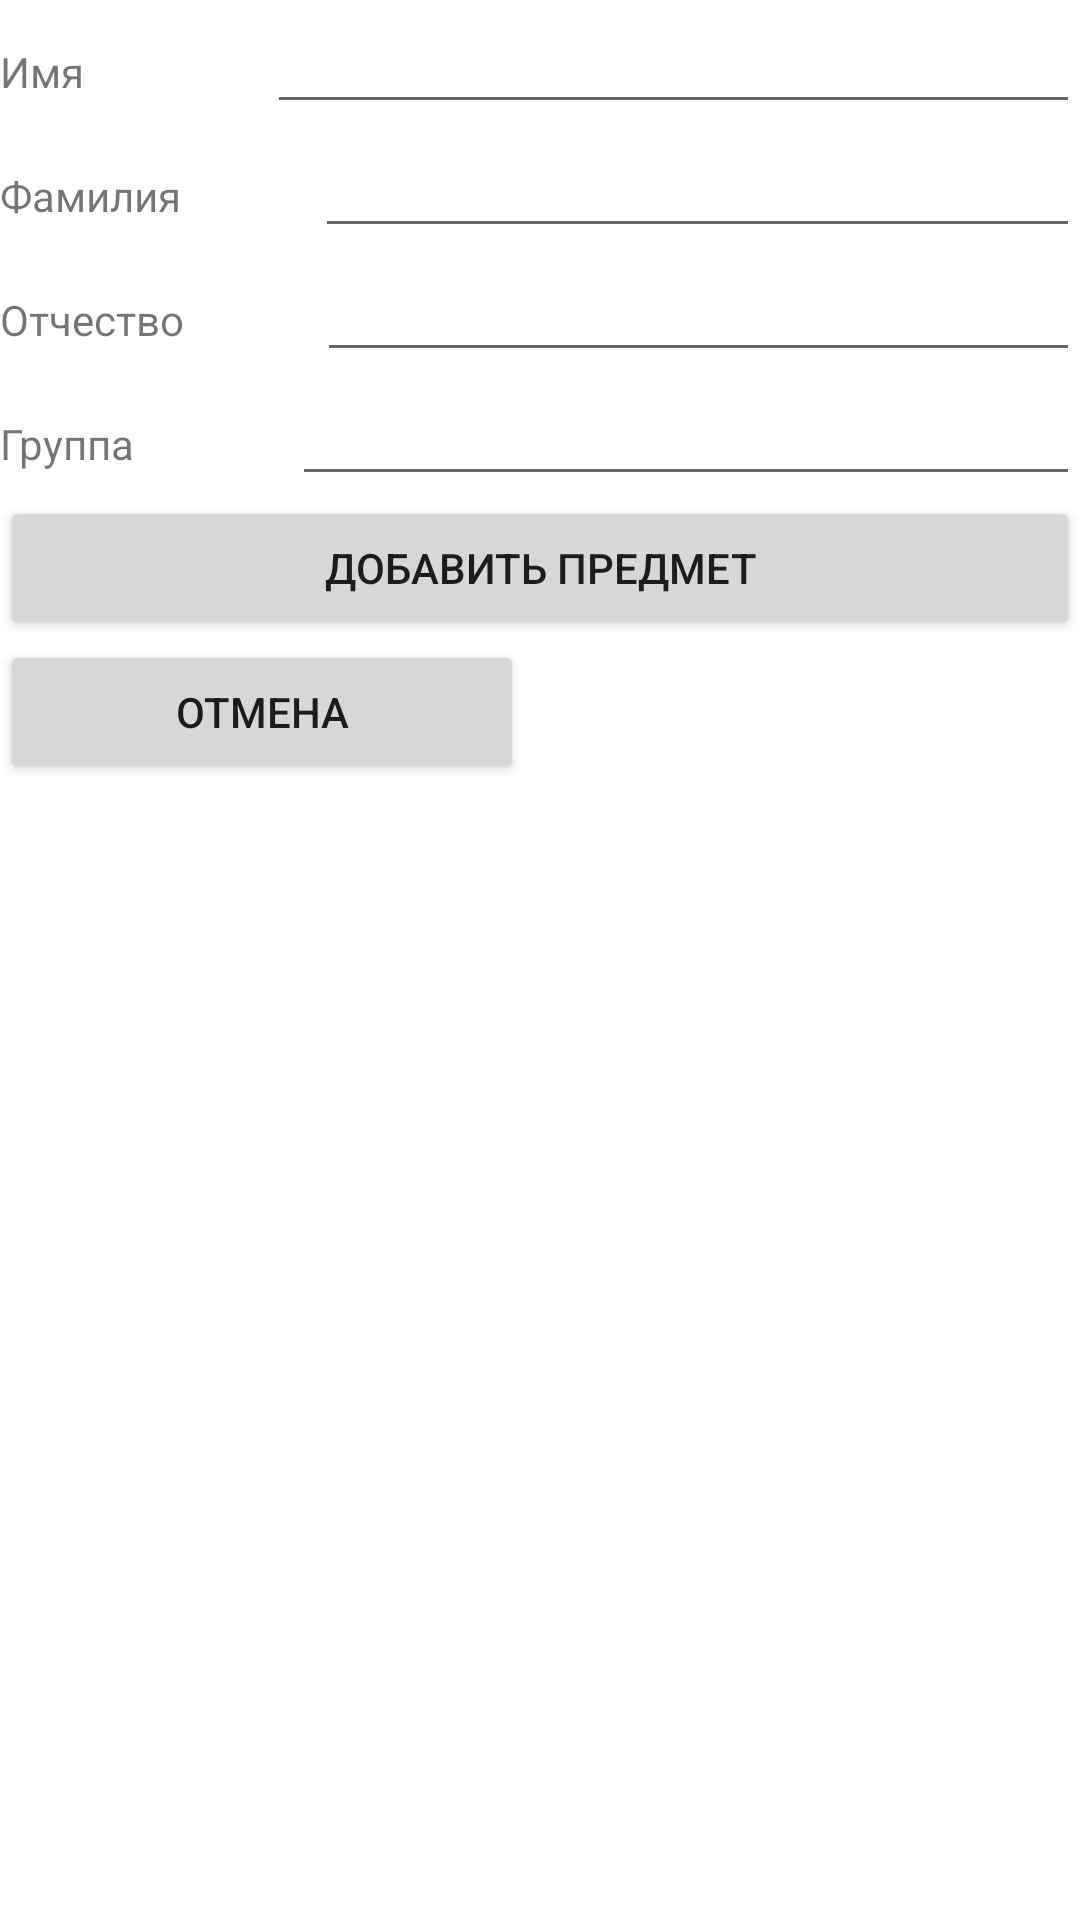

Produce the Android XML layout that renders to this screen, including the resource entries it uses.
<!-- AndroidManifest.xml: application theme Theme.example -->
<!-- res/layout/studentactivity.xml -->
<?xml version="1.0" encoding="utf-8"?>
<androidx.constraintlayout.widget.ConstraintLayout
    xmlns:android="http://schemas.android.com/apk/res/android"
    xmlns:tools="http://schemas.android.com/tools"
    android:layout_width="match_parent"
    android:layout_height="match_parent">

    <LinearLayout
        android:layout_width="match_parent"
        android:layout_height="match_parent"
        android:orientation="vertical"
        tools:layout_editor_absoluteX="117dp"
        tools:layout_editor_absoluteY="87dp">

        <LinearLayout
            android:layout_width="match_parent"
            android:layout_height="wrap_content"
            android:orientation="horizontal">

            <TextView
                android:id="@+id/textView10"
                android:layout_width="wrap_content"
                android:layout_height="wrap_content"
                android:layout_weight="1"
                android:text="Имя" />

            <EditText
                android:id="@+id/studentfirstname"
                android:layout_width="wrap_content"
                android:layout_height="wrap_content"
                android:layout_weight="1"
                android:ems="10"
                android:inputType="textPersonName" />

        </LinearLayout>

        <LinearLayout
            android:layout_width="match_parent"
            android:layout_height="wrap_content"
            android:orientation="horizontal">

            <TextView
                android:id="@+id/textView12"
                android:layout_width="wrap_content"
                android:layout_height="wrap_content"
                android:layout_weight="1"
                android:text="Фамилия" />

            <EditText
                android:id="@+id/studentlastname"
                android:layout_width="wrap_content"
                android:layout_height="wrap_content"
                android:layout_weight="1"
                android:ems="10"
                android:inputType="textPersonName" />
        </LinearLayout>

        <LinearLayout
            android:layout_width="match_parent"
            android:layout_height="wrap_content"
            android:orientation="horizontal">

            <TextView
                android:id="@+id/textView13"
                android:layout_width="wrap_content"
                android:layout_height="wrap_content"
                android:layout_weight="1"
                android:text="Отчество" />

            <EditText
                android:id="@+id/studentmidname"
                android:layout_width="wrap_content"
                android:layout_height="wrap_content"
                android:layout_weight="1"
                android:ems="10"
                android:inputType="textPersonName" />
        </LinearLayout>

        <LinearLayout
            android:layout_width="match_parent"
            android:layout_height="wrap_content"
            android:orientation="horizontal">

            <TextView
                android:id="@+id/textView14"
                android:layout_width="wrap_content"
                android:layout_height="wrap_content"
                android:layout_weight="1"
                android:text="Группа" />

            <EditText
                android:id="@+id/studentgroup"
                android:layout_width="wrap_content"
                android:layout_height="wrap_content"
                android:layout_weight="1"
                android:ems="10"
                android:inputType="number" />
        </LinearLayout>

        <Button
            android:id="@+id/but_add_subject"
            android:layout_width="match_parent"
            android:layout_height="wrap_content"
            android:onClick="newSubject"
            android:text="Добавить предмет" />

        <LinearLayout
            android:layout_width="match_parent"
            android:layout_height="wrap_content"
            android:orientation="horizontal">

            <Button
                android:id="@+id/but_cancel"
                android:layout_width="wrap_content"
                android:layout_height="wrap_content"
                android:layout_weight="1"
                android:text="Отмена" />

            <Button
                android:id="@+id/but_finish"
                android:layout_width="wrap_content"
                android:layout_height="wrap_content"
                android:layout_weight="1"
                android:text="Добавить"
                android:visibility="invisible" />

        </LinearLayout>

        <ListView
            android:id="@+id/lbsubjects"
            android:layout_width="match_parent"
            android:layout_height="wrap_content">

        </ListView>

    </LinearLayout>
</androidx.constraintlayout.widget.ConstraintLayout>
<!-- resources referenced by this layout -->
<resources>
  <style name="Theme.example" parent="Theme.MaterialComponents.DayNight.DarkActionBar">
          
          <item name="colorPrimary">@color/purple_500</item>
          <item name="colorPrimaryVariant">@color/purple_700</item>
          <item name="colorOnPrimary">@color/white</item>
          
          <item name="colorSecondary">@color/teal_200</item>
          <item name="colorSecondaryVariant">@color/teal_700</item>
          <item name="colorOnSecondary">@color/black</item>
          
          <item name="android:statusBarColor" tools:targetApi="l">?attr/colorPrimaryVariant</item>
          
      </style>
  <!-- not gathered from this repository: default colours our renderer supplied (Android Studio template values) -->
  <color name="purple_500">#FF6200EE</color>
  <color name="purple_700">#FF3700B3</color>
  <color name="teal_200">#FF03DAC5</color>
  <color name="teal_700">#FF018786</color>
  <color name="black">#FF000000</color>
  <color name="white">#FFFFFFFF</color>
</resources>
